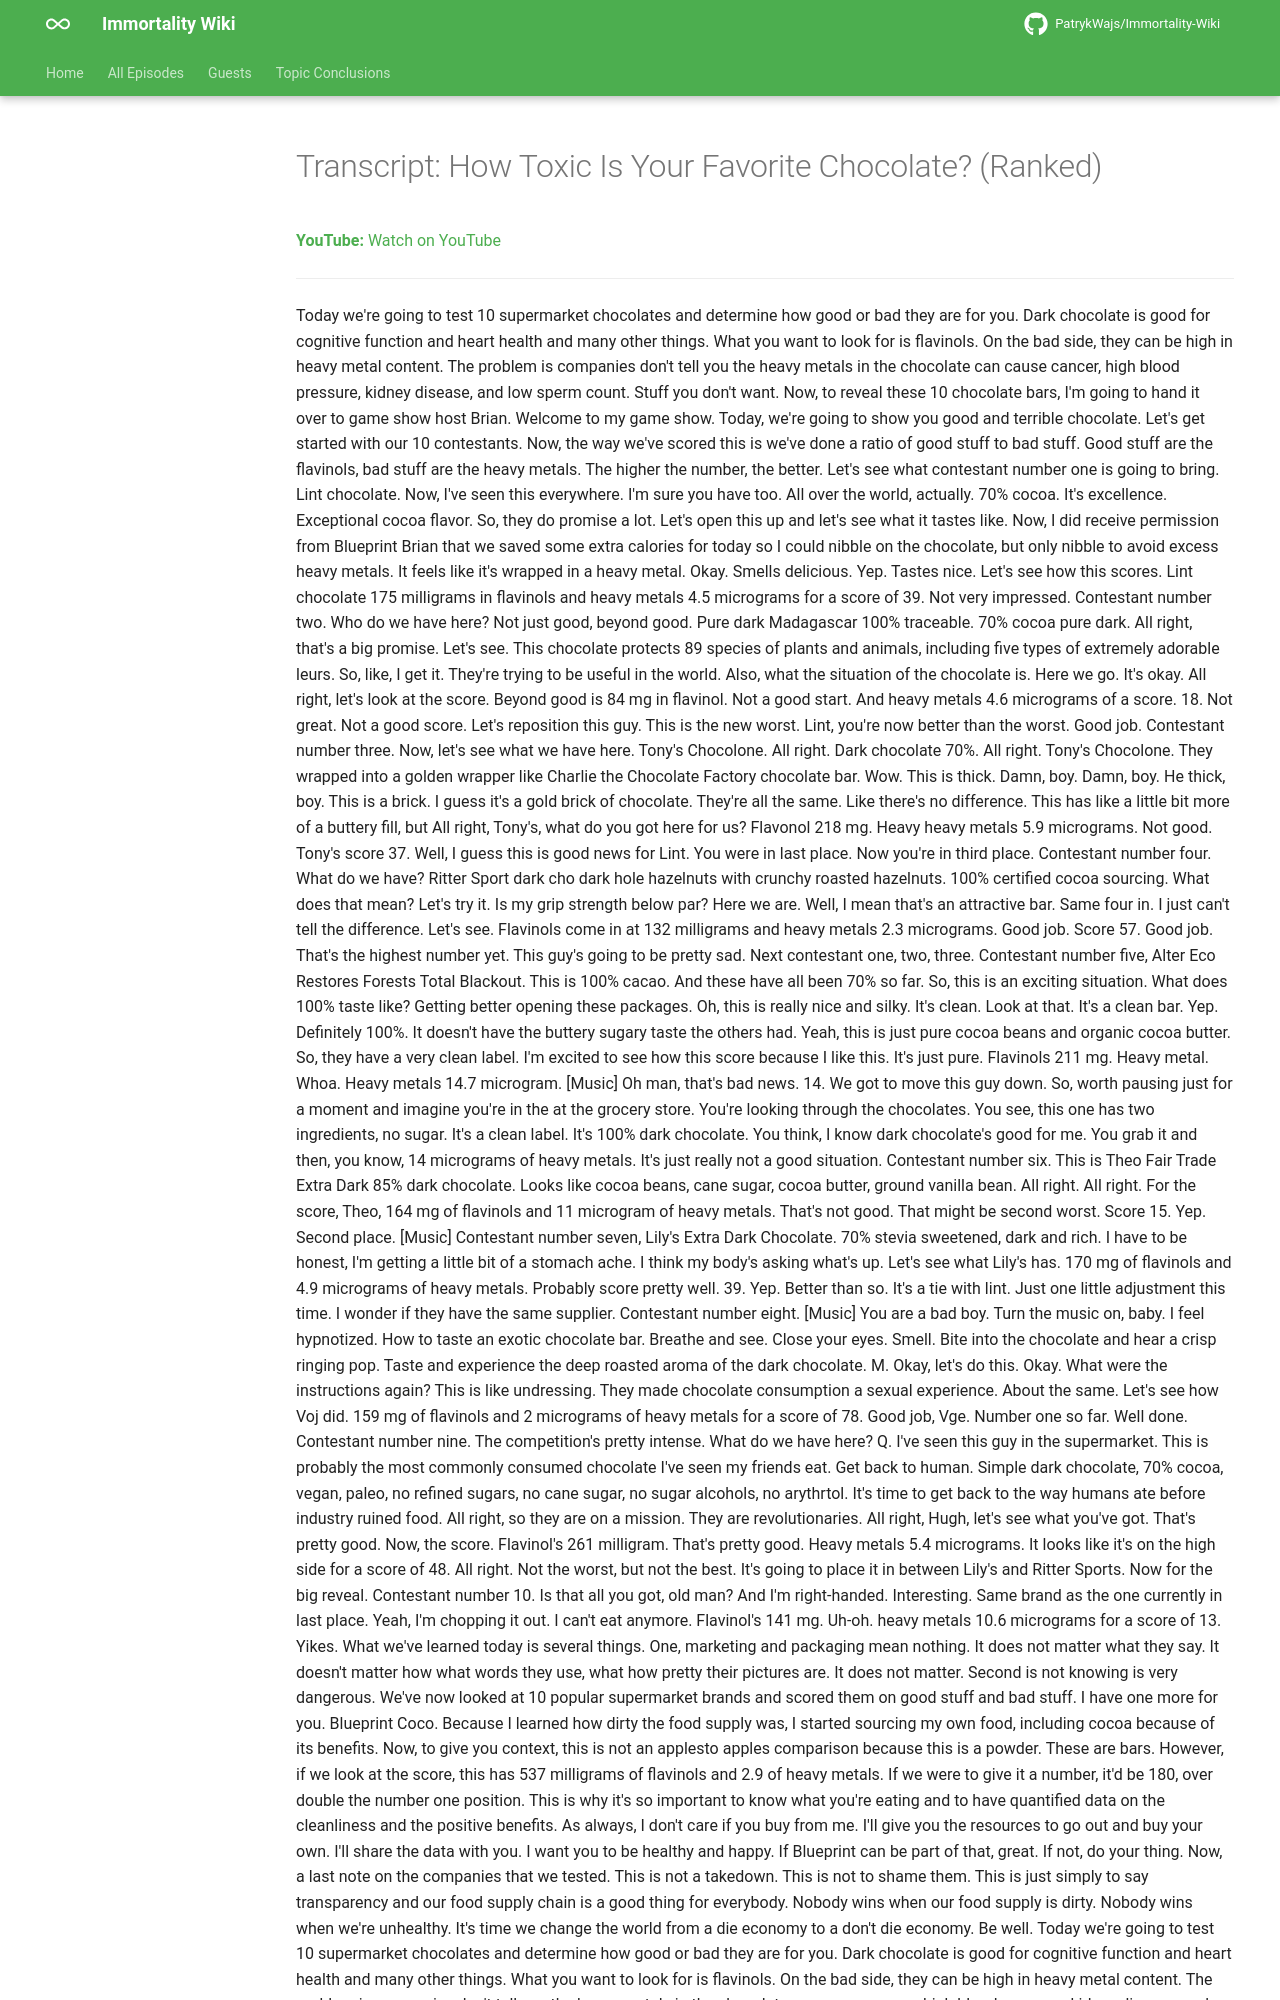

repository: PatrykWajs/Immortality-Wiki · page: Episodes/EP-53 - How Toxic Is Your Favorite Chocolate (Ranked)/transcript/index.html · generator: mkdocs

---
title: "Transcript: How Toxic Is Your Favorite Chocolate? (Ranked)"
search:
  exclude: true
---

# Transcript: How Toxic Is Your Favorite Chocolate? (Ranked)

**YouTube:** [Watch on YouTube](https://www.youtube.com/watch?v=RzWWOQMLttE)

---
